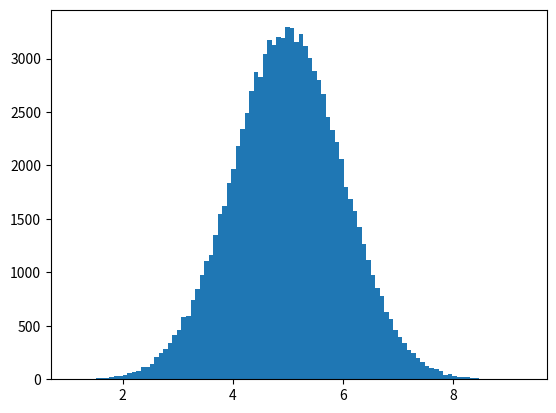

Recreate this plot in Python.
import numpy
import matplotlib.pyplot as plt

x =  numpy.random.normal(5.0, 1.0, 100000)
plt.hist(x, 100)
plt.show()